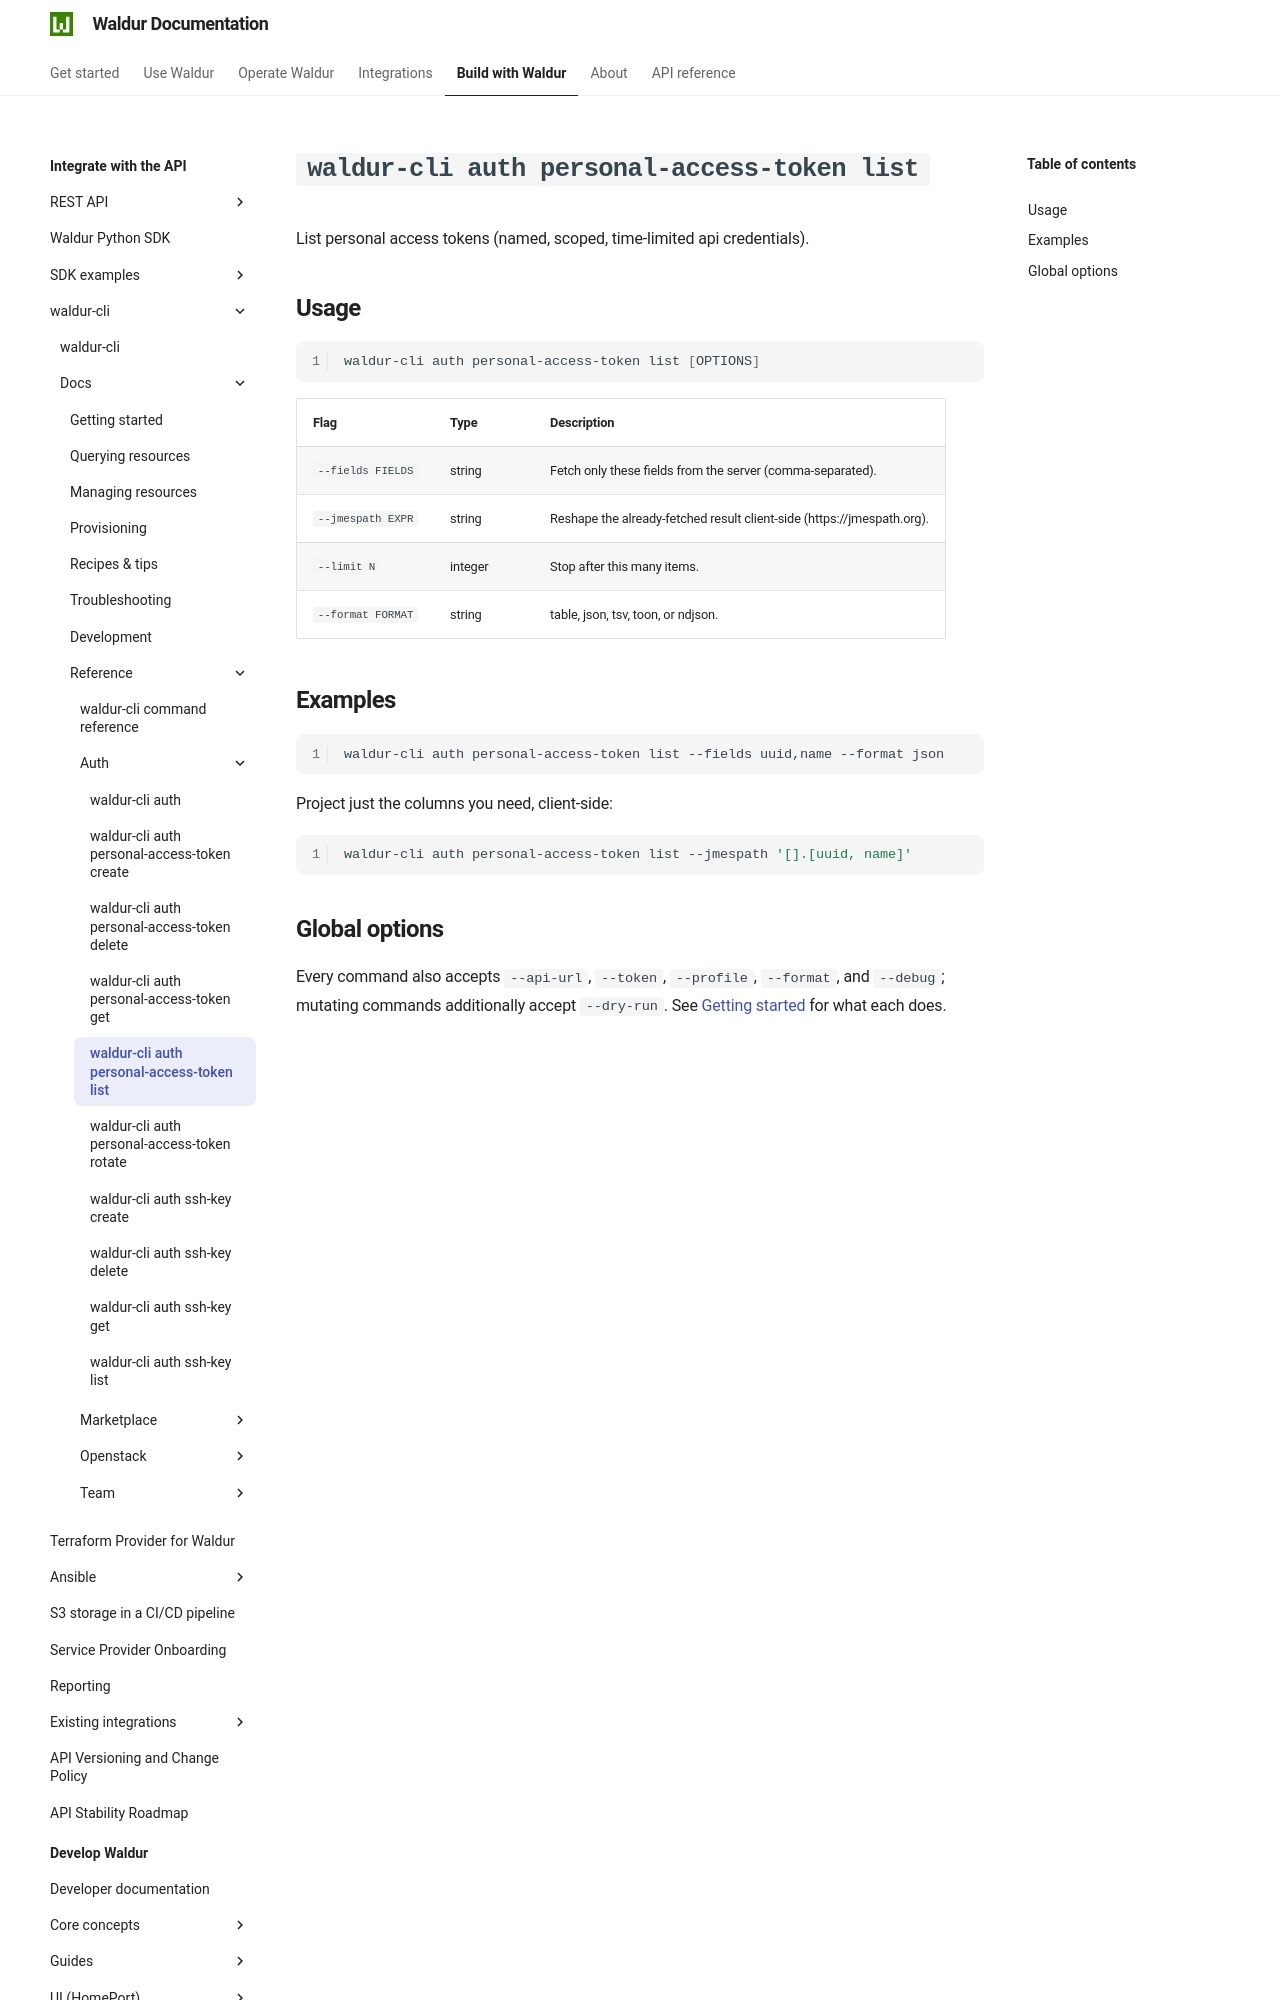

repository: waldur/waldur-docs · page: latest/integrator-guide/waldur-cli/docs/reference/auth/personal-access-token-list/index.html · generator: mkdocs

# `waldur-cli auth personal-access-token list`

<!-- EXTERNAL DOCUMENT
Source: https://code.opennodecloud.com/waldur/waldur-cli.git
Branch: main
Remote Path: docs//reference/auth/personal-access-token-list.md
Local Path: docs/integrator-guide/waldur-cli/docs/
Last Sync: 2026-07-25T20:18:59.866464

WARNING: This file is automatically synchronized from the source repository.
DO NOT EDIT this file directly. Changes will be overwritten.
Edit the source at: https://code.opennodecloud.com/waldur/waldur-cli.git/-/tree/main/docs//reference/auth/personal-access-token-list.md
-->


List personal access tokens (named, scoped, time-limited api credentials).

## Usage

```bash
waldur-cli auth personal-access-token list [OPTIONS]
```

| Flag | Type | Description |
| --- | --- | --- |
| `--fields FIELDS` | string | Fetch only these fields from the server (comma-separated). |
| `--jmespath EXPR` | string | Reshape the already-fetched result client-side (https://jmespath.org). |
| `--limit N` | integer | Stop after this many items. |
| `--format FORMAT` | string | table, json, tsv, toon, or ndjson. |
